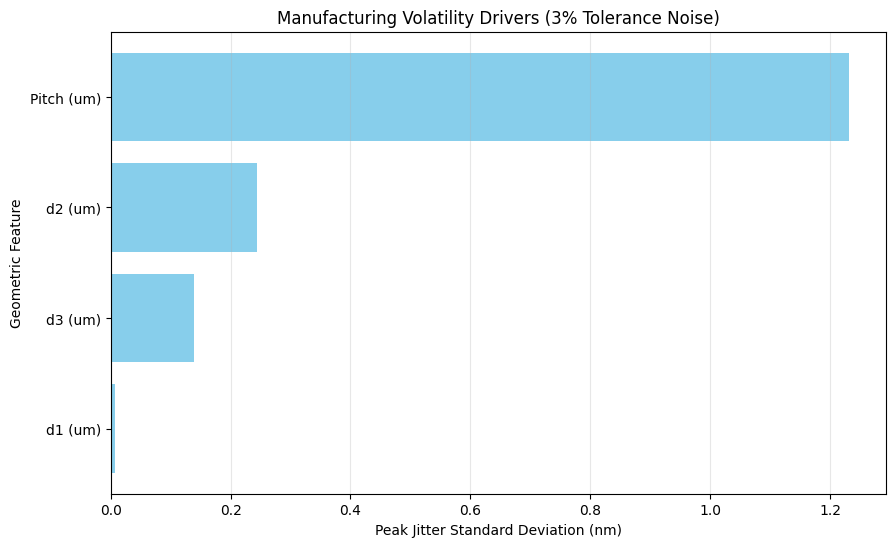

Values plotted in this chart, from the file beside it:
Feature, Volatility_nm
Pitch (um), 1.231
d2 (um), 0.2441
d3 (um), 0.139
d1 (um), 0.007698
